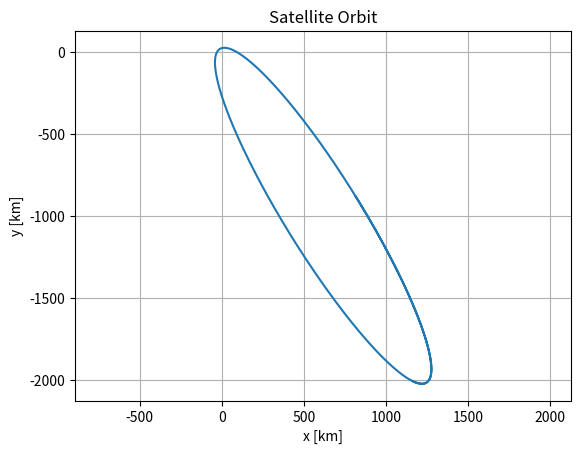

Reproduce this figure in Python.
import numpy as np
from scipy.integrate import solve_ivp
import matplotlib.pyplot as plt

# Gravitational parameter for Earth
mu = 398600  # km^3/s^2

# Define the satellite motion differential equations
def satellite_motion(t, y, mu):
    r = np.sqrt(y[0]**2 + y[1]**2 + y[2]**2)
    ax = -mu * y[0] / r**3
    ay = -mu * y[1] / r**3
    az = -mu * y[2] / r**3
    return [y[3], y[4], y[5], ax, ay, az]

# [redacted]
y0 = [1160.639968962924, -2004.4540552412604, 0.0, 2.9536214633011205, -1.4736710551322349, 0.0]

# Calculate the semi-major axis
r0 = np.sqrt(y0[0]**2 + y0[1]**2 + y0[2]**2)
v0 = np.sqrt(y0[3]**2 + y0[4]**2 + y0[5]**2)
energy = 0.5 * v0**2 - mu / r0
a = -mu / (2 * energy)  # Semi-major axis

# Calculate specific angular momentum
h_vec = np.cross(y0[:3], y0[3:])
h = np.linalg.norm(h_vec)

# Calculate eccentricity vector
e_vec = (np.cross(y0[3:], h_vec) / mu) - (y0[:3] / r0)
e = np.linalg.norm(e_vec)  # Eccentricity

# Calculate the orbital period using the semi-major axis
T = 2 * np.pi * np.sqrt(a**3 / mu)  # Orbital period in seconds
print(f"Calculated Orbital Period: {T} seconds")
print(f"Calculated Eccentricity: {e}")

# Time span for the simulation: let's run it for one and a half periods to observe the motion
t_span = (0, 1.5 * T)

# Solve the differential equations
sol = solve_ivp(satellite_motion, t_span, y0, args=(mu,), method='RK45', rtol=1e-9, atol=1e-12)

# Plot the results
plt.plot(sol.y[0], sol.y[1])
plt.xlabel('x [km]')
plt.ylabel('y [km]')
plt.title('Satellite Orbit')
plt.axis('equal')  # Ensure the aspect ratio is equal for x and y
plt.grid(True)
plt.show()
